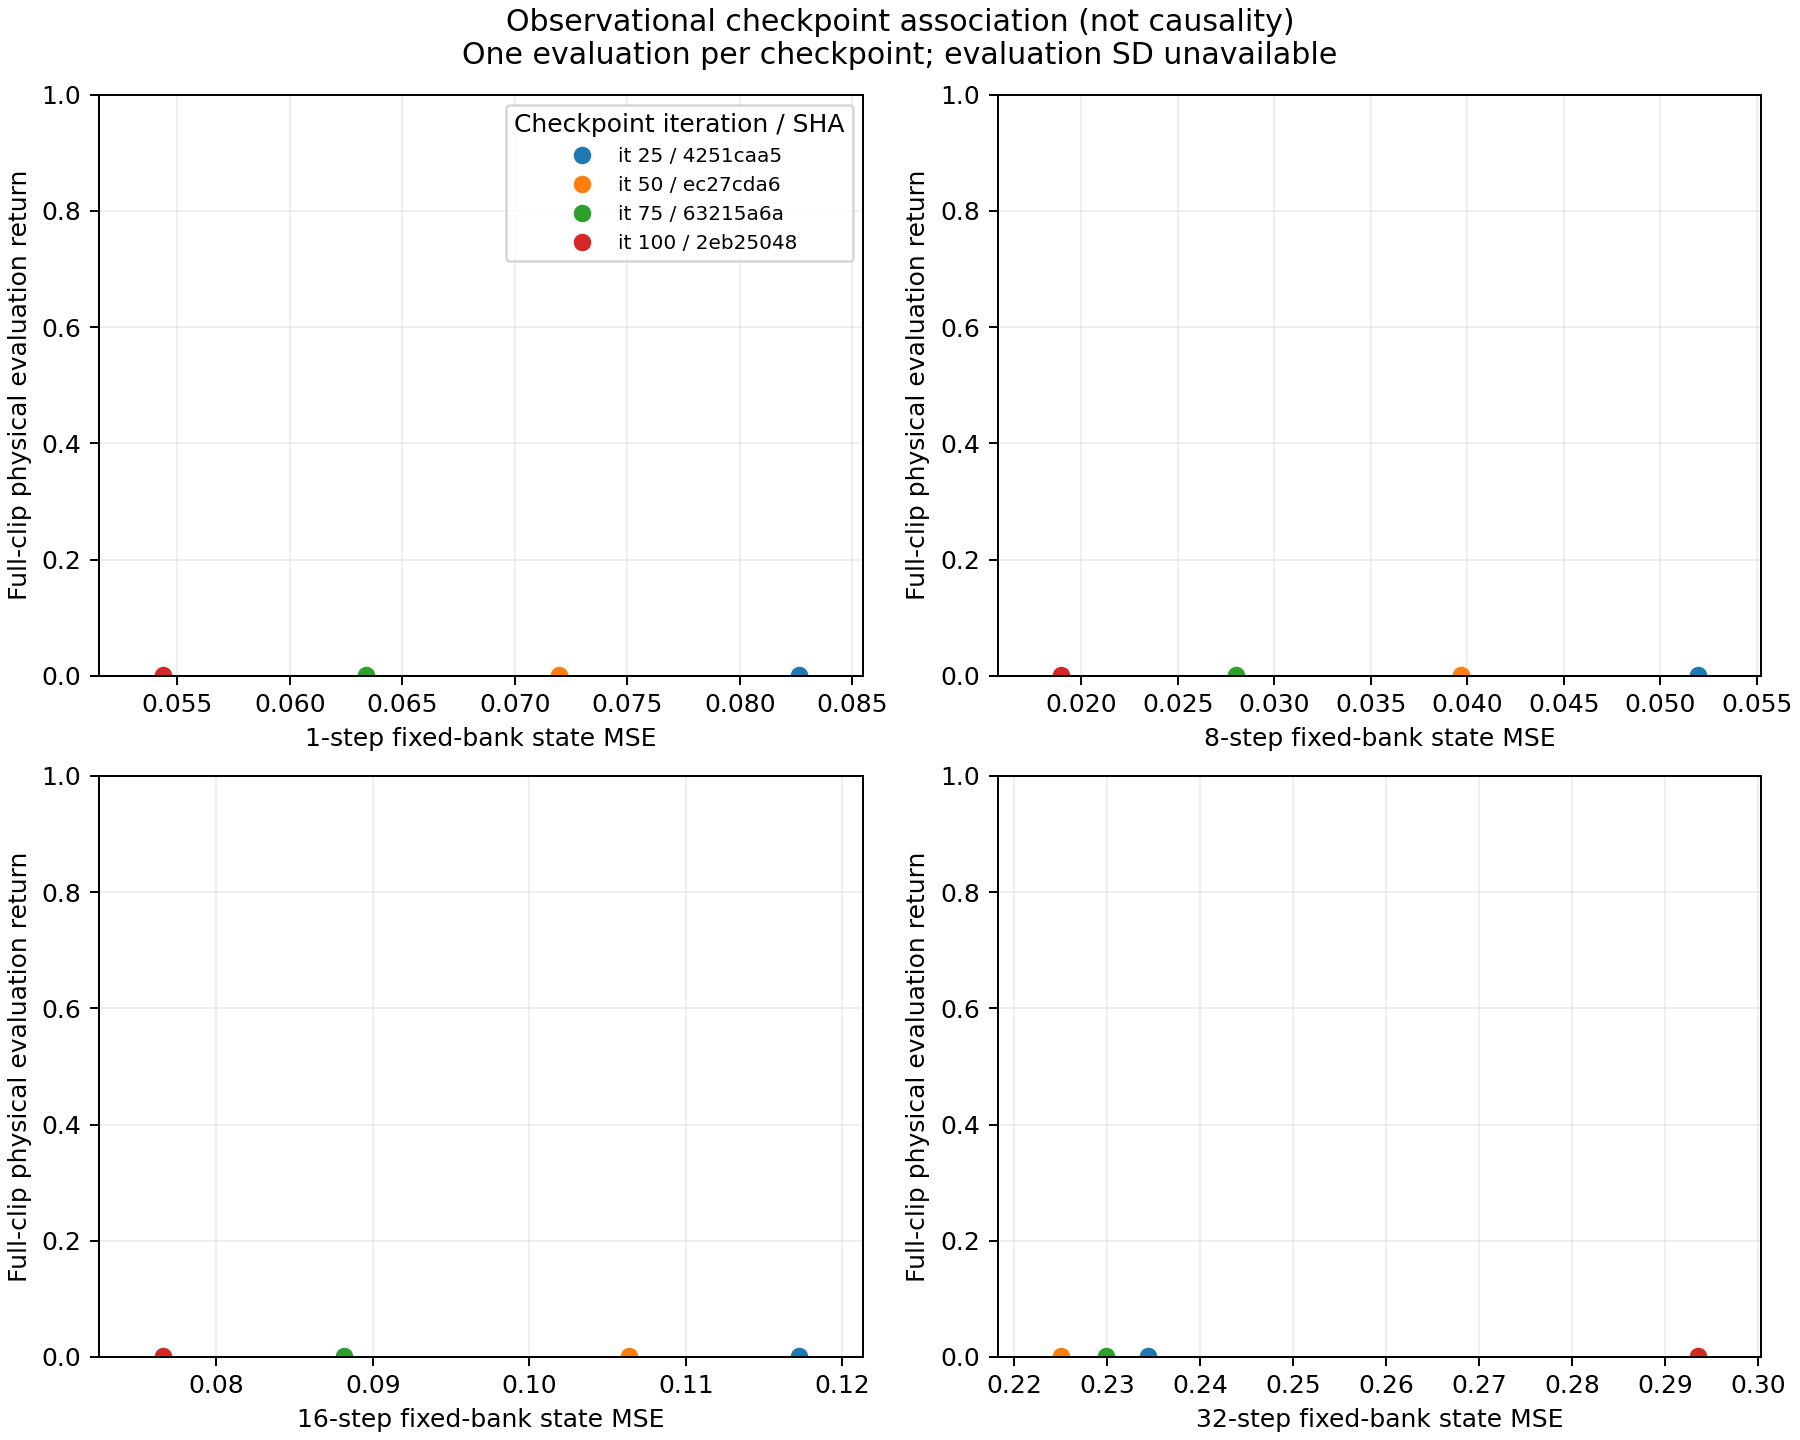

Source data for this figure (header and first rows):
checkpoint_sha256, method, seed, iteration, physical_return, tracking_failure_rate, evaluation_repeats, evaluation_return_std, mse1, mse8, mse16, mse32
4251caa57a232da9f7c845fa846bbdc865b57a97…, supermimic, 0, 25, 0.001492, 1.0, 1, , 0.08262, 0.05193, 0.1172, 0.2344
ec27cda68bd797fdd43bc59a22245ba172629765…, supermimic, 0, 50, 0.001372, 1.0, 1, , 0.07195, 0.03967, 0.1063, 0.2251
63215a6af5e5cfd60f3378e3fa13050397b8dece…, supermimic, 0, 75, 0.001415, 1.0, 1, , 0.0634, 0.02802, 0.08813, 0.2299
2eb25048229d20bf6d91a51d7bd660633e6af45c…, supermimic, 0, 100, 0.001463, 1.0, 1, , 0.05435, 0.01897, 0.07656, 0.2935
